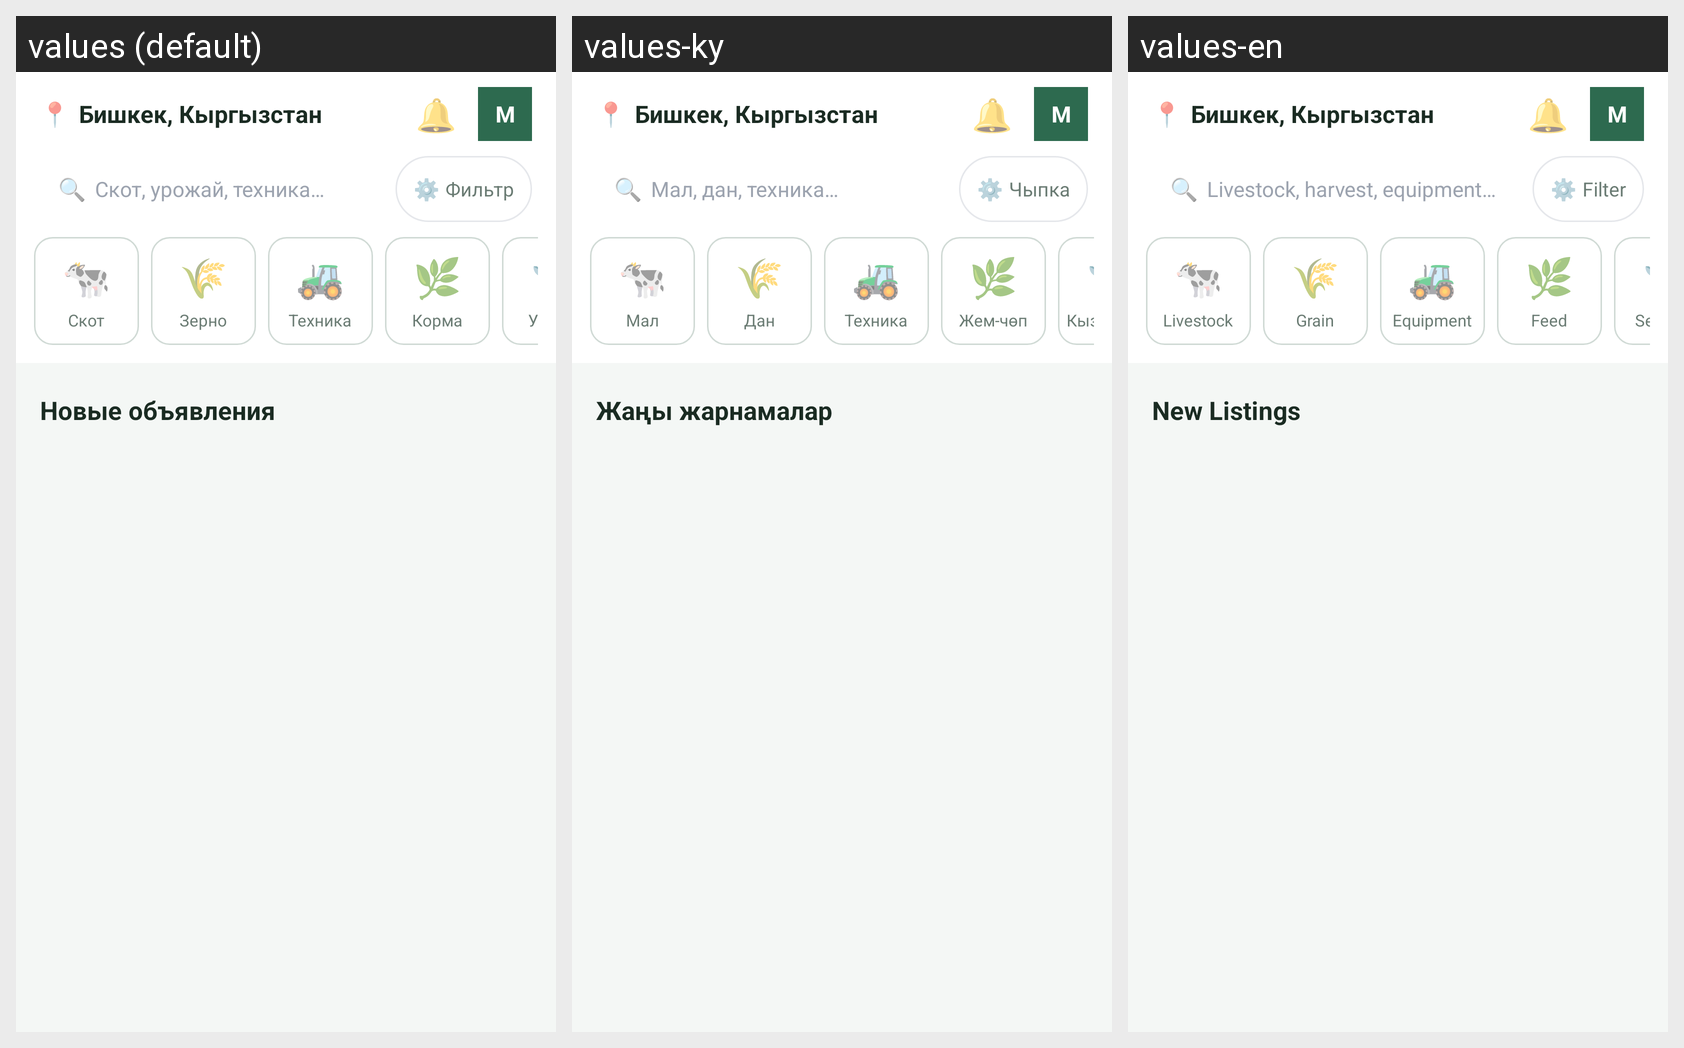

For this localized Android screen grid, give each drawn string resource with its value in every locale shown.
Android screen res/layout/fragment_home.xml rendered under 3 locales, left to right: values (default), values-ky, values-en. Device: Nexus 5 (rendered at 1080×1920; each locale shown at half size, 540×960, under a caption strip naming it); theme Theme.Farme.
Strings drawn on this screen, with the default value and each locale's value (text and hints the layout hard-codes, and strings that could not be matched under every locale, appear in the picture but are not listed):

search_hint
  values: Скот, урожай, техника…
  values-ky: Мал, дан, техника…
  values-en: Livestock, harvest, equipment…

action_filter
  values: Фильтр
  values-ky: Чыпка
  values-en: Filter

cat_livestock
  values: Скот
  values-ky: Мал
  values-en: Livestock

cat_grain
  values: Зерно
  values-ky: Дан
  values-en: Grain

cat_equipment
  values: Техника
  values-ky: Техника
  values-en: Equipment

cat_feed
  values: Корма
  values-ky: Жем-чөп
  values-en: Feed

cat_services
  values: Услуги
  values-ky: Кызматтар
  values-en: Services

listing_new
  values: Новые объявления
  values-ky: Жаңы жарнамалар
  values-en: New Listings
